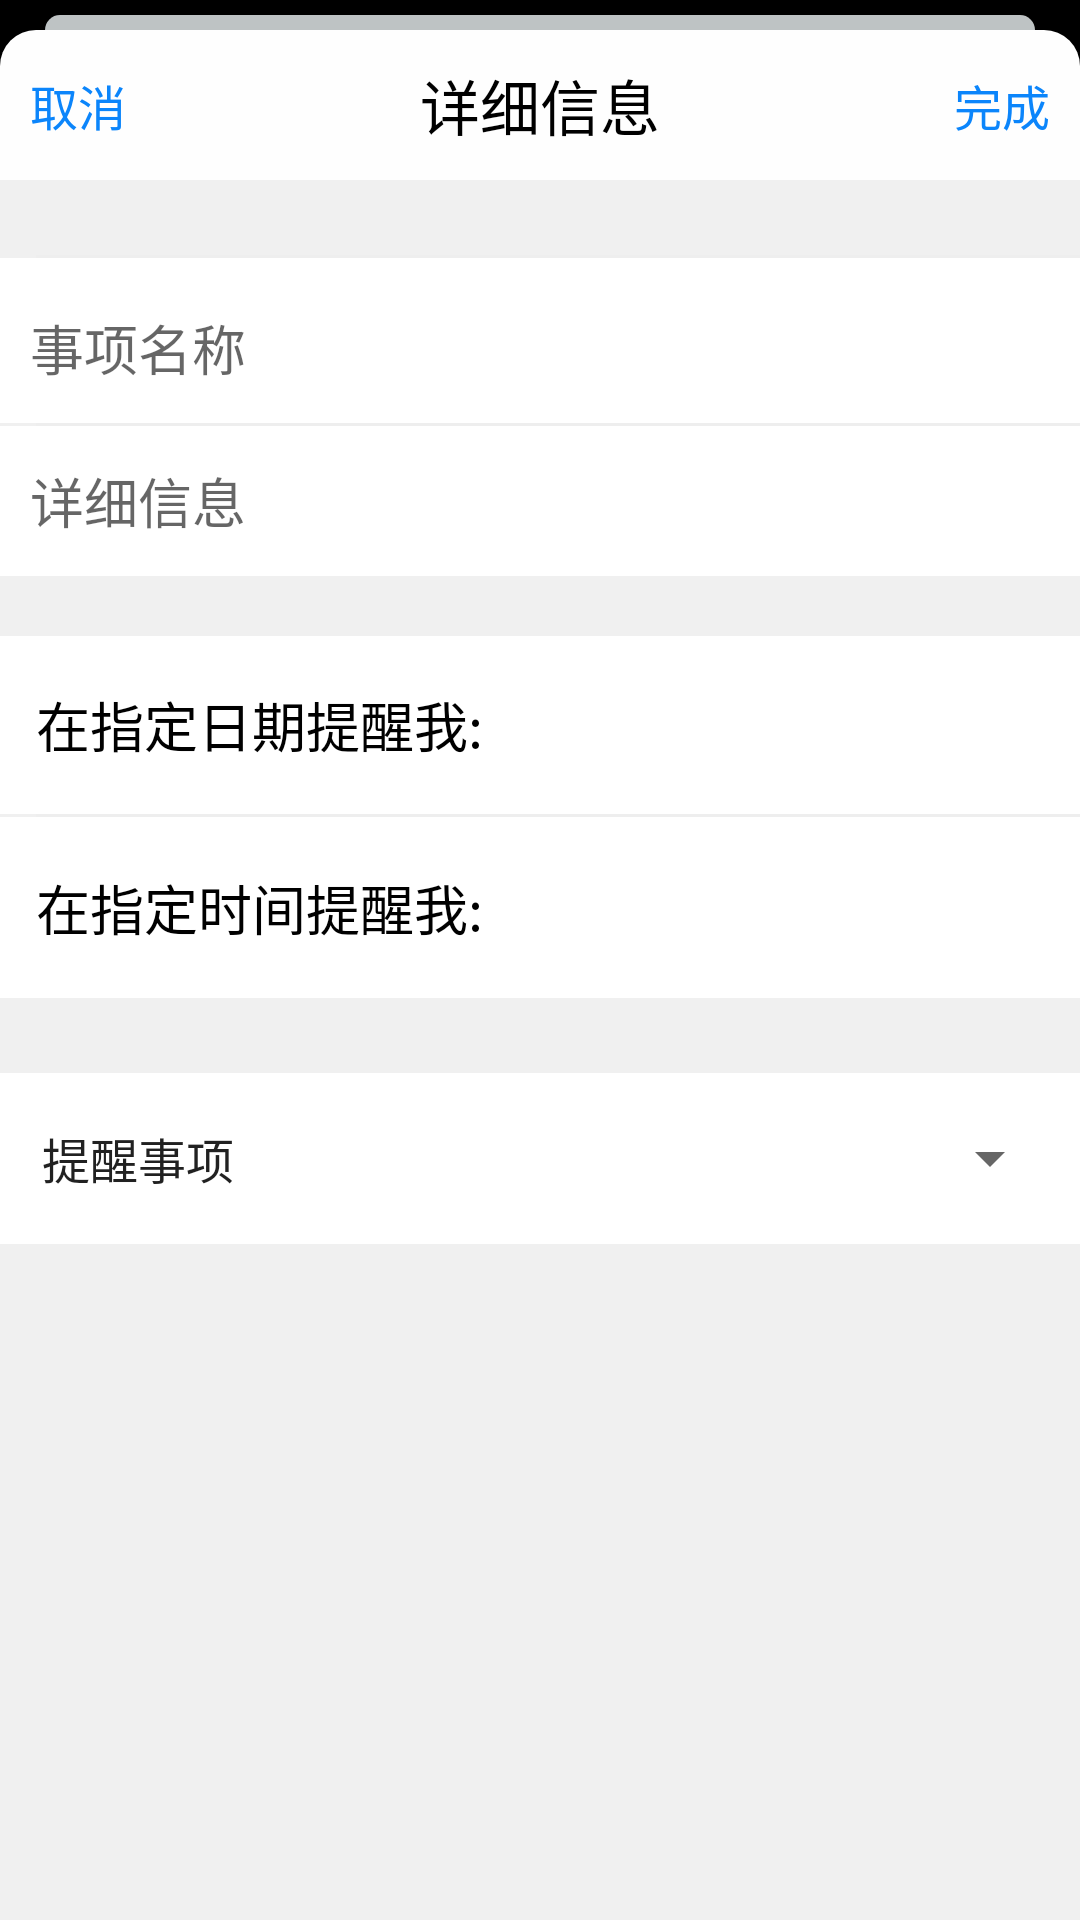

This screen was rendered from an Android layout file. Write that file and the resources it references.
<!-- AndroidManifest.xml: application theme Theme.AppCompat.Light.NoActionBar -->
<!-- res/layout/activity_toedit1.xml -->
<?xml version="1.0" encoding="utf-8"?>
<LinearLayout xmlns:android="http://schemas.android.com/apk/res/android"
    android:layout_width="match_parent"
    android:layout_height="match_parent"
    android:background="#000000"
    android:orientation="vertical">

    <RelativeLayout
        android:layout_width="match_parent"
        android:layout_height="5dp"
        android:layout_marginLeft="15dp"
        android:layout_marginTop="5dp"
        android:layout_marginRight="15dp"
        android:background="@drawable/shape_rectangle_with_radius"
        android:backgroundTint="#BEC3C4"
        android:orientation="horizontal">
    </RelativeLayout>

    <LinearLayout
        android:layout_width="match_parent"
        android:layout_height="match_parent"
        android:background="@drawable/shape_rectangle_with_radius"
        android:orientation="vertical">
        <RelativeLayout
            android:layout_width="match_parent"
            android:layout_height="50dp"
            android:orientation="horizontal">
            <TextView
                android:id="@+id/cancel_tv"
                android:layout_width="wrap_content"
                android:layout_height="wrap_content"
                android:layout_alignParentStart="true"
                android:layout_centerInParent="true"
                android:layout_marginStart="10dp"
                android:text="取消"
                android:textColor="#0B85FB"
                android:textSize="16sp"
                android:onClick="Store"/>

            <TextView
                android:id="@+id/add_name"
                android:layout_width="wrap_content"
                android:layout_height="wrap_content"
                android:layout_centerInParent="true"
                android:text="详细信息"
                android:textColor="#000000"
                android:textSize="20sp" />

            <TextView
                android:id="@+id/add_tv"
                android:layout_width="wrap_content"
                android:layout_height="wrap_content"
                android:layout_alignParentEnd="true"
                android:layout_centerInParent="true"
                android:layout_marginEnd="10dp"
                android:text="完成"
                android:textColor="#0B85FB"
                android:textSize="16sp"
                android:onClick="Store"/>
        </RelativeLayout>
        <ScrollView
            android:layout_width="match_parent"
            android:layout_height="match_parent"
            android:clipToPadding="false"
            android:scrollbars="none"
            android:background="#F0F0F0">
            <LinearLayout
                android:layout_width="match_parent"
                android:layout_height="wrap_content"
                android:layout_marginTop="25dp"
                android:orientation="vertical">

                <RelativeLayout
                    android:layout_width="wrap_content"
                    android:layout_height="wrap_content"
                    android:background="#FFFFFF"/>
                <View
                    android:layout_width="match_parent"
                    android:layout_height="1dp"
                    android:background="@color/grey"
                    android:layout_marginLeft="12dp"
                    android:padding="12dp" />
                <RelativeLayout
                    android:layout_width="wrap_content"
                    android:layout_height="wrap_content"
                    android:background="#FFFFFF">

                    <EditText
                        android:id="@+id/EDITTitle"
                        android:layout_width="match_parent"
                        android:layout_height="50dp"
                        android:layout_marginLeft="10dp"
                        android:layout_marginRight="10dp"
                        android:layout_marginTop="5dp"
                        android:hint="事项名称"
                        android:inputType="text"
                        android:background="#FFFFFF"/>

                </RelativeLayout>
                <View
                    android:layout_width="match_parent"
                    android:layout_height="1dp"
                    android:background="@color/grey"
                    android:layout_marginLeft="12dp"
                    android:padding="12dp" />
                <RelativeLayout
                    android:layout_width="wrap_content"
                    android:layout_height="wrap_content"
                    android:background="#FFFFFF">

                    <EditText
                        android:id="@+id/EDITContent"
                        android:layout_width="match_parent"
                        android:layout_height="50dp"
                        android:layout_gravity="top"
                        android:layout_marginLeft="10dp"
                        android:layout_marginRight="10dp"
                        android:hint="详细信息"
                        android:inputType="textMultiLine"
                        android:maxLines="15"
                        android:minLines="1"
                        android:background="#FFFFFF"/>


                </RelativeLayout>



                <RelativeLayout
                    android:id="@+id/ll_date"
                    android:layout_width="match_parent"
                    android:layout_height="wrap_content"
                    android:orientation="horizontal"
                    android:layout_marginTop="20dp"
                    android:paddingBottom="9dp"
                    android:background="#FFFFFF">

                    <TextView
                        android:layout_width="wrap_content"
                        android:layout_height="wrap_content"
                        android:layout_centerVertical="true"
                        android:layout_marginStart="12dp"
                        android:layout_marginTop="12dp"
                        android:layout_marginEnd="12dp"
                        android:layout_marginBottom="12dp"
                        android:text="在指定日期提醒我:"
                        android:textColor="#000000"
                        android:textSize="18sp" />

                    <TextView
                        android:id="@+id/tv_date"
                        android:layout_width="wrap_content"
                        android:layout_height="wrap_content"
                        android:layout_alignParentRight="true"
                        android:layout_centerVertical="true"
                        android:layout_marginRight="10dp"
                        android:padding="8dp"
                        android:textSize="18sp" />

                </RelativeLayout>

                <View
                    android:layout_width="match_parent"
                    android:layout_height="1dp"
                    android:background="@color/grey"
                    android:layout_marginLeft="12dp"
                    android:padding="12dp" />
                <RelativeLayout
                    android:id="@+id/ll_time"
                    android:layout_width="match_parent"
                    android:layout_height="wrap_content"
                    android:paddingBottom="10dp"
                    android:orientation="horizontal"

                    android:background="#FFFFFF">

                    <TextView
                        android:layout_width="wrap_content"
                        android:layout_height="wrap_content"
                        android:layout_centerVertical="true"
                        android:layout_marginStart="12dp"
                        android:layout_marginTop="12dp"
                        android:layout_marginEnd="12dp"
                        android:layout_marginBottom="12dp"
                        android:text="在指定时间提醒我:"
                        android:textColor="#000000"
                        android:textSize="18sp" />

                    <TextView
                        android:id="@+id/tv_time"
                        android:layout_width="wrap_content"
                        android:layout_height="wrap_content"
                        android:layout_alignParentRight="true"
                        android:layout_centerVertical="true"
                        android:layout_marginRight="10dp"
                        android:padding="8dp"
                        android:textSize="18sp" />

                </RelativeLayout>


                <RelativeLayout
                    android:layout_width="match_parent"
                    android:layout_height="wrap_content"
                    android:layout_marginTop="25dp"
                    android:background="#FFFFFF">



                    <Spinner
                        android:id="@+id/EDITType"
                        android:layout_width="match_parent"
                        android:layout_height="55dp"
                        android:layout_marginLeft="12dp"
                        android:layout_marginTop="1dp"
                        android:layout_marginBottom="1dp"
                        android:layout_centerHorizontal="true"
                        android:entries="@array/addType" />

                </RelativeLayout>


            </LinearLayout>
        </ScrollView>

    </LinearLayout>



</LinearLayout>
<!-- resources referenced by this layout -->
<resources>
  <string-array name="addType">
          <item name="l">提醒事项</item>
          <item name="a">购物单</item>
          <item name="b">任务项</item>
          <item name="d">作业</item>
          <item name="d">电影</item>
          <item name="d">书单</item>
      </string-array>
  <color name="grey">#14d0d0d0</color>
  <!-- drawable shape_rectangle_with_radius (drawable) -->
  <?xml version="1.0" encoding="utf-8"?>
  <shape xmlns:android="http://schemas.android.com/apk/res/android"
  android:shape="rectangle">
  
      <corners
       android:topLeftRadius="12dp"
       android:topRightRadius="12dp"
       android:bottomRightRadius="0dp"
       android:bottomLeftRadius="0dp"/>
  
  
  
  <solid android:color="#FEFEFE"/>
  
  </shape>
</resources>
